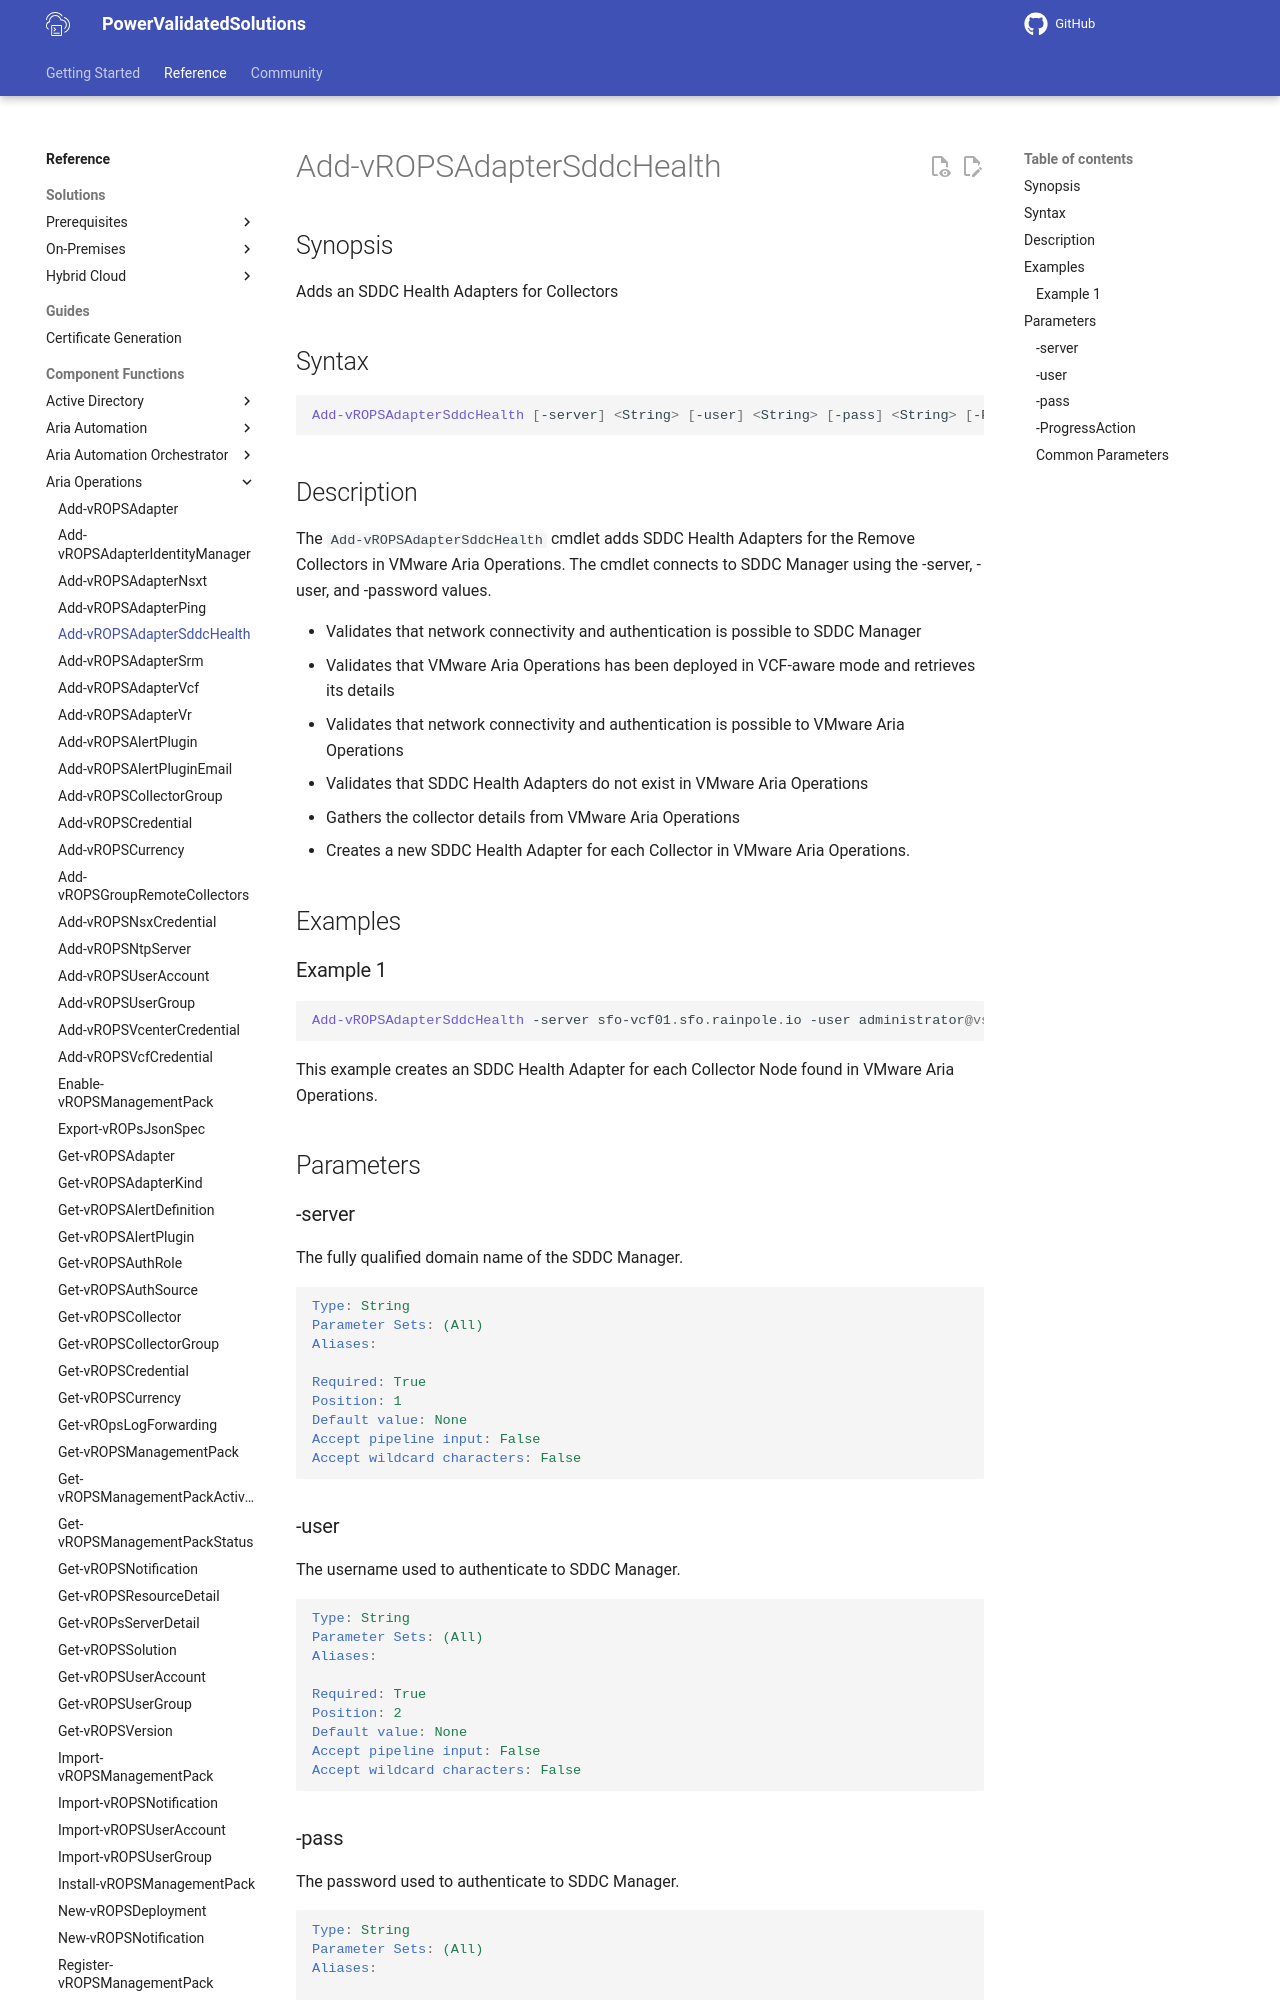

repository: vmware/power-validated-solutions-for-cloud-foundation · page: documentation/functions/aria-suite/aria-operations/Add-vROPSAdapterSddcHealth/index.html · generator: mkdocs

# Add-vROPSAdapterSddcHealth

## Synopsis

Adds an SDDC Health Adapters for Collectors

## Syntax

```powershell
Add-vROPSAdapterSddcHealth [-server] <String> [-user] <String> [-pass] <String> [-ProgressAction <ActionPreference>] [<CommonParameters>]
```

## Description

The `Add-vROPSAdapterSddcHealth` cmdlet adds SDDC Health Adapters for the Remove Collectors in VMware Aria Operations.
The cmdlet connects to SDDC Manager using the -server, -user, and -password values.

- Validates that network connectivity and authentication is possible to SDDC Manager
- Validates that VMware Aria Operations has been deployed in VCF-aware mode and retrieves its details
- Validates that network connectivity and authentication is possible to VMware Aria Operations
- Validates that SDDC Health Adapters do not exist in VMware Aria Operations
- Gathers the collector details from VMware Aria Operations
- Creates a new SDDC Health Adapter for each Collector in VMware Aria Operations.

## Examples

### Example 1

```powershell
Add-vROPSAdapterSddcHealth -server sfo-vcf01.sfo.rainpole.io -user administrator@vsphere.local -pass VMw@re1!
```

This example creates an SDDC Health Adapter for each Collector Node found in VMware Aria Operations.

## Parameters
